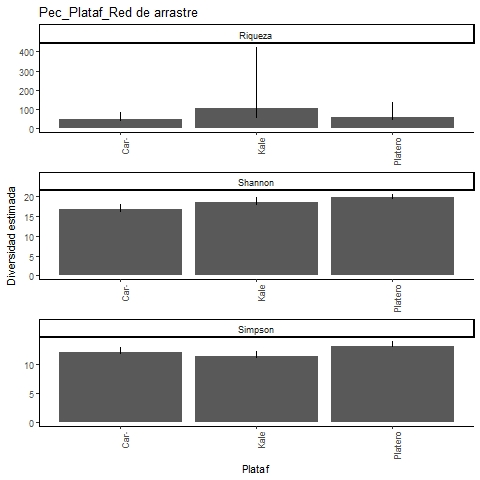

Values plotted in this chart, from the file beside it:
, Site, Diversity, Observed, Estimator, s.e., LCL, UCL, n, S.obs, SC
1, Platero, Species richness, 44, 56.49, 17.13, 45.66, 137.8, 2752, 44, 0.9982
2, Platero, Shannon diversity, 19.59, 19.78, 0.383, 19.59, 20.53, 2752, 44, 0.9982
3, Platero, Simpson diversity, 13.14, 13.2, 0.392, 13.14, 13.97, 2752, 44, 0.9982
4, Caracterizacion, Species richness, 38, 48.11, 9.007, 40.26, 83.23, 824, 38, 0.9891
5, Caracterizacion, Shannon diversity, 16.29, 16.8, 0.671, 16.29, 18.11, 824, 38, 0.9891
6, Caracterizacion, Simpson diversity, 11.96, 12.12, 0.474, 11.96, 13.05, 824, 38, 0.9891
7, Kale, Species richness, 46, 106.5, 71.03, 55.75, 421.1, 1528, 46, 0.9928
8, Kale, Shannon diversity, 18.18, 18.67, 0.583, 18.18, 19.82, 1528, 46, 0.9928
9, Kale, Simpson diversity, 11.3, 11.38, 0.499, 11.3, 12.36, 1528, 46, 0.9928
